Dataset: processed (GitHub, ioanatudorache/proiect-retele-neuronale2). Classes: Andromeda, Pegasus, Ursa Major, Ursa Minor.

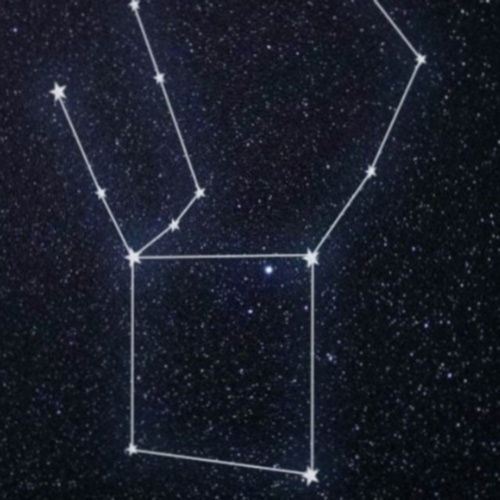
Label: Pegasus

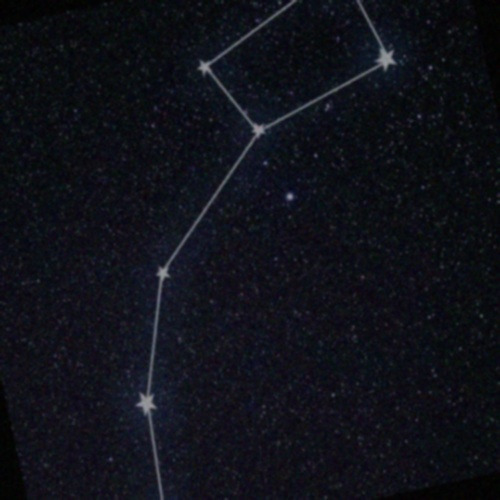
Label: Ursa Minor

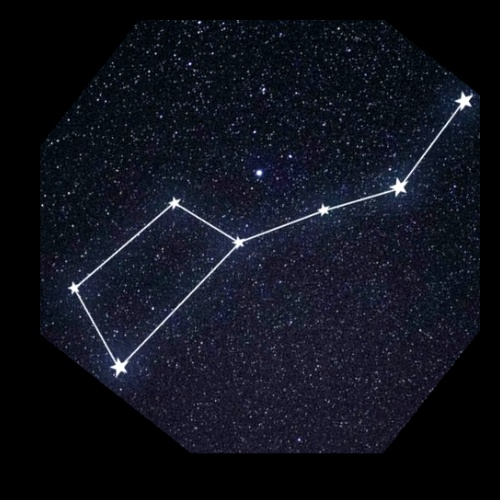
Label: Ursa Major

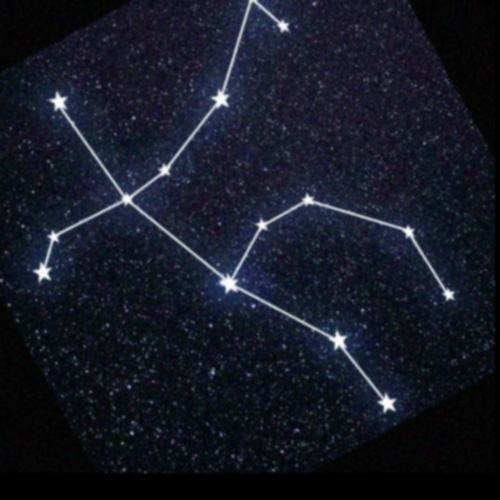
Label: Andromeda

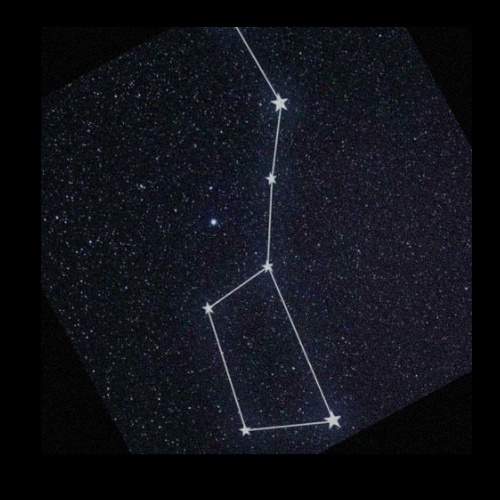
Label: Ursa Major

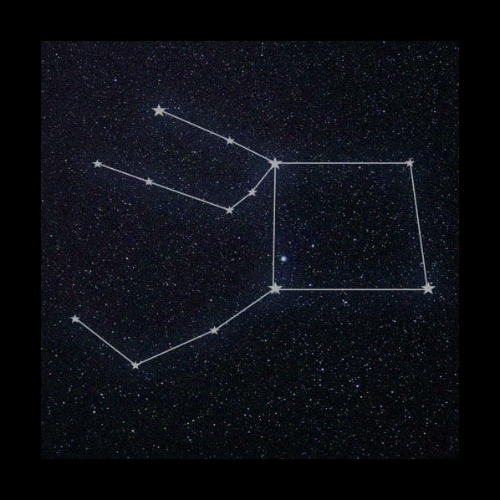
Label: Pegasus
